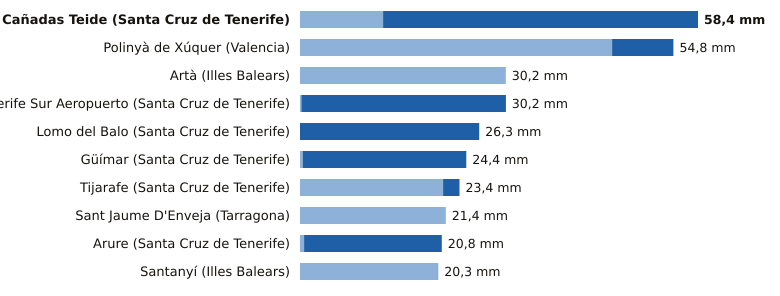

Source data for this figure (header and first rows):
estacion, provincia, indicativo, mm_6_dias_anteriores, mm_hoy, mm_7_dias, horas_de_hoy
La Orotava, Cañadas Teide, Santa Cruz de Tenerife, C406G, 12.2, 46.2, 58.4, 16
Polinyà de Xúquer, Valencia, 8325X, 45.8, 9.0, 54.8, 17
Artà, Illes Balears, B526X, 30.2, 0.0, 30.2, 16
Tenerife Sur Aeropuerto, Santa Cruz de Tenerife, C429I, 0.2, 30.0, 30.2, 16
Lomo del Balo, Santa Cruz de Tenerife, C419L, 0.0, 26.3, 26.3, 16
Güímar, Santa Cruz de Tenerife, C439J, 0.4, 24.0, 24.4, 16
Tijarafe, Santa Cruz de Tenerife, C117Z, 21.0, 2.4, 23.4, 16
Sant Jaume D'Enveja, Tarragona, 9987P, 21.4, 0.0, 21.4, 17
Arure, Santa Cruz de Tenerife, C316I, 0.6, 20.2, 20.8, 16
Santanyí, Illes Balears, B410B, 20.3, 0.0, 20.3, 17
